Run: headless pygame with SDL's dummy video driver; simulated clock (each Clock.tick advances the game by its frame time, no real sleeping); random seed 0; keys injected as events and as key.get_pressed() state; mouse plan: one left click at the window centre at the start of phase 2, then a move to the lower-right quarter at the start of phase 3.
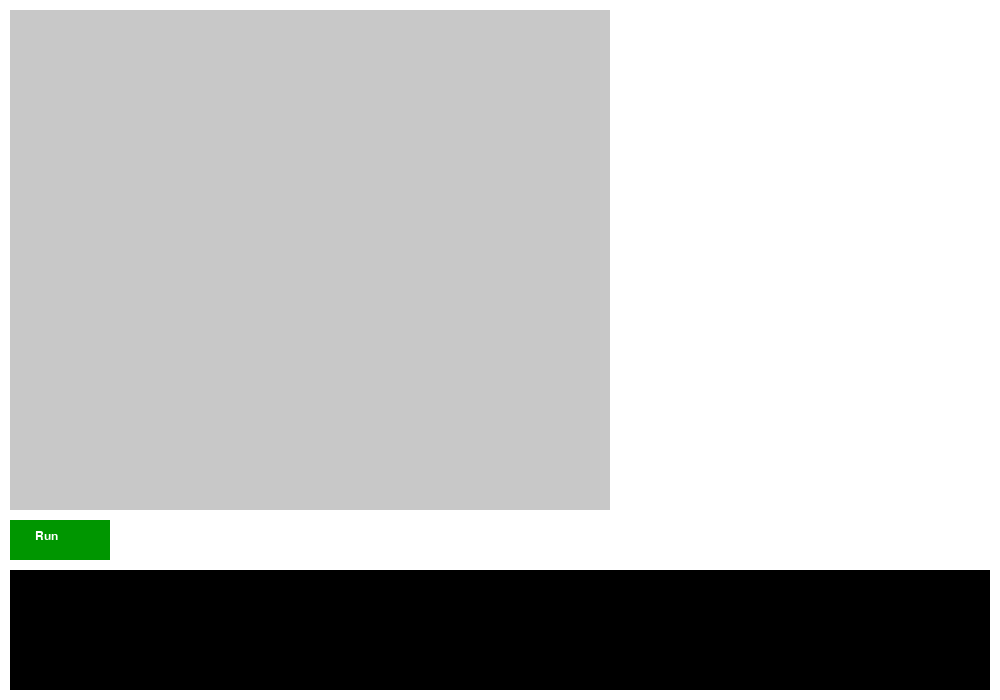
Frame 1 of 4 · flips 1–60 · no input
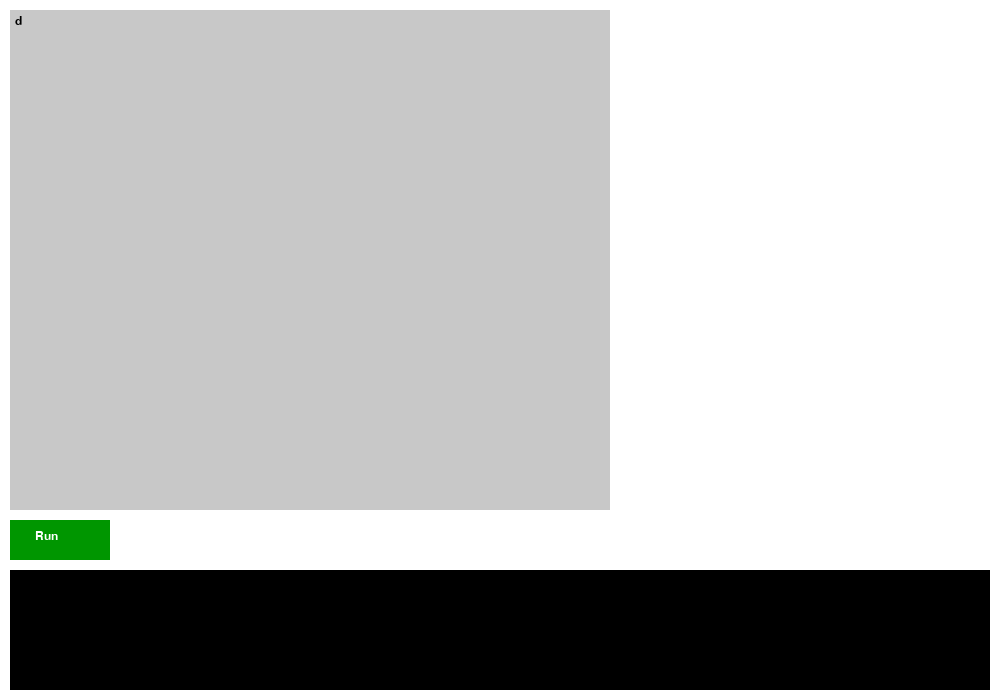
Frame 2 of 4 · flips 61–180 · clicked the window centre · tapped SPACE, RETURN · held RIGHT (→), D
Frame 3 of 4 · flips 181–300 · moved the mouse to the lower-right quarter · held DOWN (↓), S · screen unchanged from frame 2, image omitted
Frame 4 of 4 · flips 301–420 · held LEFT (←), A, UP (↑), W · screen unchanged from frame 3, image omitted

The pygame program that drew these frames:

import pygame
import sys
import io
import threading

pygame.init()

# Constants
WIDTH, HEIGHT = 1000, 700
WHITE = (255, 255, 255)
BLACK = (0, 0, 0)
GRAY = (200, 200, 200)
FONT = pygame.font.SysFont('Courier', 18)

# Setup window
screen = pygame.display.set_mode((WIDTH, HEIGHT))
pygame.display.set_caption("SajiloPython IDE")

# Editor and console area dimensions
editor_rect = pygame.Rect(10, 10, 600, 500)
run_button_rect = pygame.Rect(10, 520, 100, 40)
console_rect = pygame.Rect(10, 570, 980, 120)
game_area_rect = pygame.Rect(620, 10, 370, 500)

# Editor content
editor_text = ""
console_output = ""
cursor_visible = True
cursor_counter = 0

# Redirect stdout to capture print output
class ConsoleOutput(io.StringIO):
    def write(self, text):
        global console_output
        console_output += text

sys.stdout = ConsoleOutput()
sys.stderr = ConsoleOutput()

def draw_textbox(rect, text, bg_color, text_color=BLACK, multiline=True):
    pygame.draw.rect(screen, bg_color, rect)
    lines = text.split("\n") if multiline else [text]
    y = rect.y + 5
    for line in lines:
        txt_surface = FONT.render(line, True, text_color)
        screen.blit(txt_surface, (rect.x + 5, y))
        y += FONT.get_height() + 2

def run_user_code(code):
    global console_output
    console_output = ""
    try:
        exec(code, {})
    except Exception as e:
        print("Execution Error:", e)

running = True
while running:
    screen.fill(WHITE)

    # Handle events
    for event in pygame.event.get():
        if event.type == pygame.QUIT:
            running = False
        elif event.type == pygame.KEYDOWN:
            if editor_rect.collidepoint(pygame.mouse.get_pos()):
                if event.key == pygame.K_BACKSPACE:
                    editor_text = editor_text[:-1]
                elif event.key == pygame.K_RETURN:
                    editor_text += '\n'
                elif event.key == pygame.K_TAB:
                    editor_text += '    '
                elif event.key <= 127:
                    editor_text += event.unicode
        elif event.type == pygame.MOUSEBUTTONDOWN:
            if run_button_rect.collidepoint(event.pos):
                threading.Thread(target=run_user_code, args=(editor_text,), daemon=True).start()

    # Draw UI
    draw_textbox(editor_rect, editor_text, GRAY)
    pygame.draw.rect(screen, (0, 150, 0), run_button_rect)
    screen.blit(FONT.render("Run", True, WHITE), (run_button_rect.x + 25, run_button_rect.y + 10))
    draw_textbox(console_rect, console_output, BLACK, WHITE)

    # Blinking cursor
    if cursor_visible:
        cursor_x = editor_rect.x + 5 + FONT.size(editor_text.split('\n')[-1])[0]
        cursor_y = editor_rect.y + 5 + len(editor_text.split('\n')[:-1]) * (FONT.get_height() + 2)
        pygame.draw.line(screen, BLACK, (cursor_x, cursor_y), (cursor_x, cursor_y + FONT.get_height()), 2)

    cursor_counter += 1
    if cursor_counter >= 30:
        cursor_visible = not cursor_visible
        cursor_counter = 0

    pygame.display.flip()
    pygame.time.Clock().tick(30)

pygame.quit()
